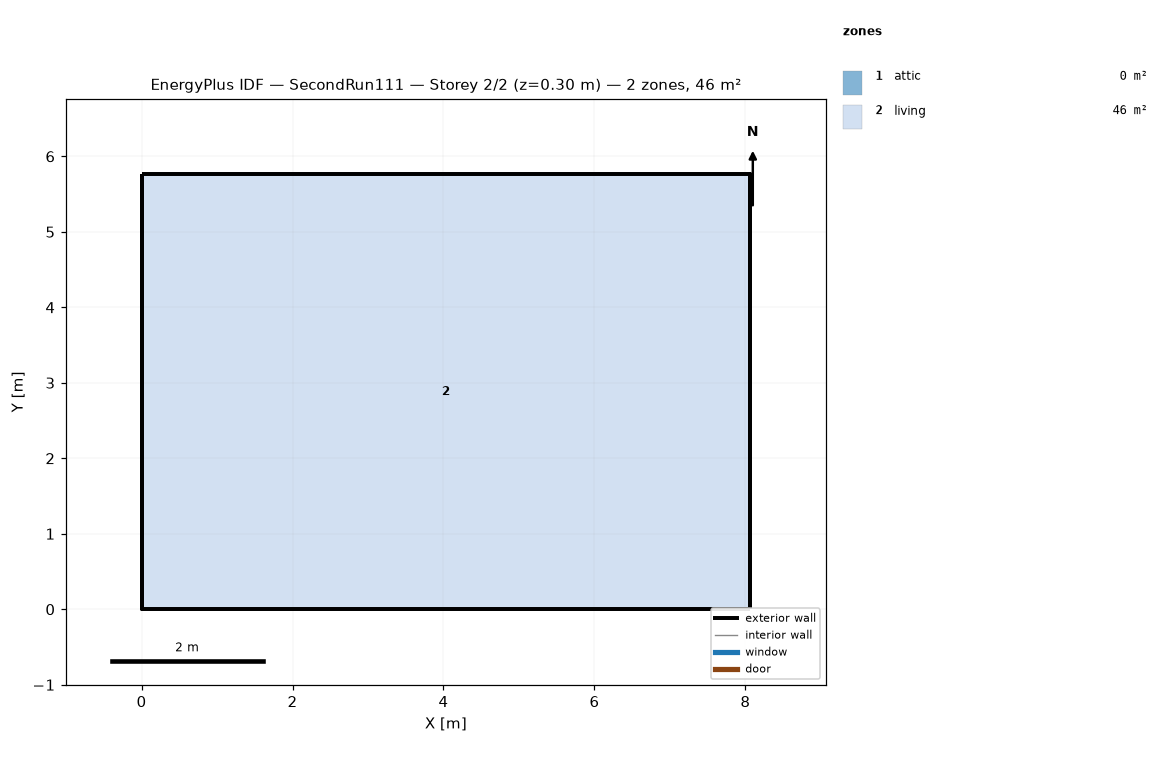
=== STOREY PLAN SPEC (per zone: floor XY polygon, exterior-wall plan segments, windows/doors) ===
zone 1: attic  (0.0 m²)
  exterior wall: (8.06, 0.00) – (8.06, 5.76) – (8.06, 2.88)  [8.6 m]
  exterior wall: (0.00, 5.76) – (0.00, 0.00) – (0.00, 2.88)  [8.6 m]
zone 2: living  (46.5 m²)
  floor: (0.00, 0.00) (0.00, 5.76) (8.06, 5.76) (8.06, 0.00)
  exterior wall: (0.00, 0.00) – (8.06, 0.00)  [8.1 m]
  exterior wall: (8.06, 0.00) – (8.06, 5.76)  [5.8 m]
  exterior wall: (8.06, 5.76) – (0.00, 5.76)  [8.1 m]
  exterior wall: (0.00, 5.76) – (0.00, 0.00)  [5.8 m]

=== DERIVED (storey summary) ===
Building: SecondRun111
Storey: 2 of 2  (floor level z = 0.30 m)
Storey gross floor area: 46.5 m²
Zones on this storey: 2
  - attic: floor 0.0 m²; exterior wall 17.3 m (7.9 m²); WWR 0.0%
  - living: floor 46.5 m²; exterior wall 27.6 m (101.1 m²); WWR 0.0%
Zone adjacency: (none detected)